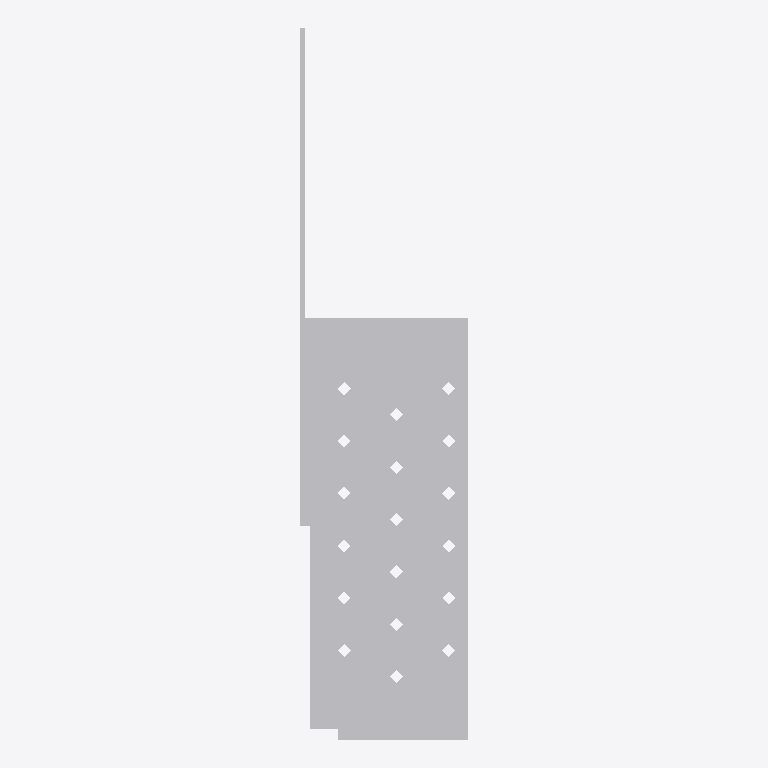
Plan cut of the same IFC building model at storey 'Level 1' (level 0.00 m, cut at 1.40 m), seen from above with north up, elements coloured by IFC class: 1 other element (light grey). No cut surface shows.
Extent 0.064 m × 0.271 m × 0.087 m (x, y, z). Storeys (1): Level 1 at 0.00 m. Elements (1): 1 IfcBuildingElementProxy.

HEADER;
FILE_DESCRIPTION(('ViewDefinition [CoordinationView]'),'2;1');
FILE_NAME('','2025-05-08T12:43:26',(''),(''),'The EXPRESS Data Manager Version 5.02.0100.07 : ','20140606_1530(x64) - Exporter 2015.0.2014.0606 -','');
FILE_SCHEMA(('IFC2X3'));
ENDSEC;
DATA;
#94=IFCPROJECT('2yLul87gL9fOfpfh9sWEiD',#41,'',$,$,'D:\\ES-25042542 EU BIM drawings for various UK product\\3D Contents\\Normal hole\\RFA 3D\\SFHM-BR.ifc','',(#83,#91),#78);
#4069=IFCSITE('2yLul87gL9fOfpfh9sWEiF',#41,'Default',$,'',#4068,$,$,.ELEMENT.,(42,24,53,508911),(-71,-15,-29,-58837),0.0,$,$);
#104=IFCBUILDING('2yLul87gL9fOfpfh9sWEiC',#41,'',$,$,#32,$,'',.ELEMENT.,$,$,#100);
#113=IFCBUILDINGSTOREY('2yLul87gL9fOfpfhA9Vn58',#41,'Level 1',$,$,#111,$,'Level 1',.ELEMENT.,0.0);
#3961=IFCBUILDINGELEMENTPROXY('0pOV3mqGP9VR3Bmh2m9vY3',#41,'SFHM-BR:SFHM-BR:74492',$,'SFHM-BR',#3959,#3954,'74492',.ELEMENT.);
ENDSEC;
